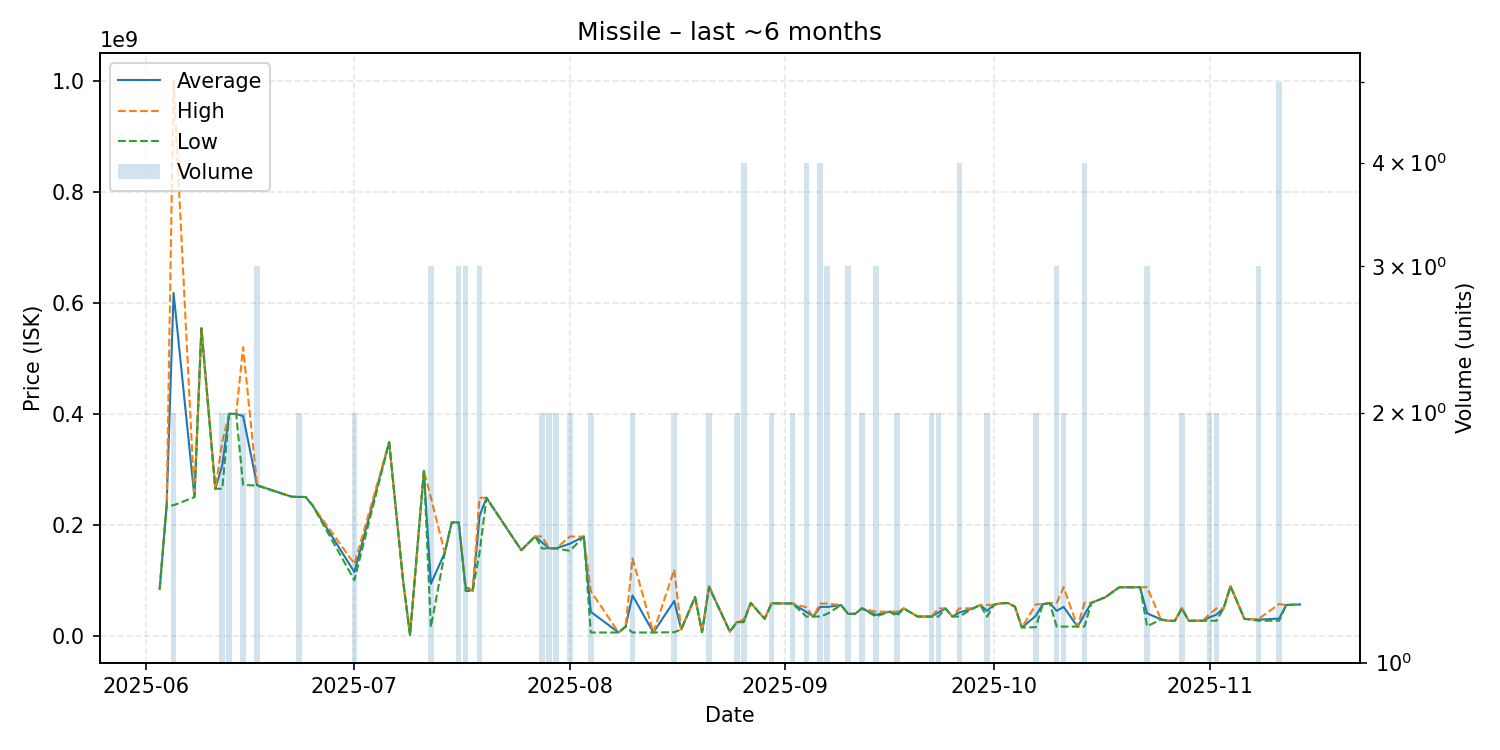

The data file committed next to this chart (first rows):
date, average, highest, lowest, order_count, volume
2025-06-03, 85010000, 85010000, 85010000, 1, 1
2025-06-04, 235400000, 235400000, 235400000, 1, 1
2025-06-05, 617750000, 999900000, 235600000, 2, 2
2025-06-08, 250200000, 250200000, 250200000, 1, 1
2025-06-09, 554100000, 554100000, 554100000, 1, 1
2025-06-11, 265400000, 265400000, 265400000, 1, 1
2025-06-12, 307750000, 350200000, 265300000, 2, 2
2025-06-13, 400250000, 400300000, 400200000, 2, 2
2025-06-14, 400000000, 400000000, 400000000, 1, 1
2025-06-15, 396050000, 520000000, 272100000, 2, 2
2025-06-17, 271700000, 272050000, 271000000, 3, 3
2025-06-22, 250800000, 250800000, 250800000, 1, 1
2025-06-23, 250600000, 250700000, 250500000, 2, 2
2025-06-24, 250400000, 250400000, 250400000, 1, 1
2025-06-25, 235000000, 235000000, 235000000, 1, 1
2025-07-01, 115400000, 130000000, 100800000, 2, 2
2025-07-06, 349100000, 349100000, 349100000, 1, 1
2025-07-08, 100000000, 100000000, 100000000, 1, 1
2025-07-09, 2208000, 2208000, 2208000, 1, 1
2025-07-11, 297400000, 297400000, 297400000, 1, 1
2025-07-12, 94046667, 249800000, 16170000, 3, 3
2025-07-14, 150000000, 150000000, 150000000, 1, 1
2025-07-15, 204800000, 204800000, 204800000, 1, 1
2025-07-16, 204833333, 205000000, 204750000, 3, 3
2025-07-17, 87686667, 90940000, 81180000, 3, 3
2025-07-18, 81200000, 81200000, 81200000, 1, 1
2025-07-19, 216133333, 249150000, 150100000, 3, 3
2025-07-20, 249000000, 249000000, 249000000, 1, 1
2025-07-25, 154700000, 154700000, 154700000, 1, 1
2025-07-27, 179500000, 179500000, 179500000, 1, 1
2025-07-28, 168550000, 179500000, 157600000, 2, 2
2025-07-29, 158100000, 158100000, 158100000, 2, 2
2025-07-30, 158000000, 158100000, 157900000, 2, 2
2025-08-01, 166400000, 179300000, 153500000, 2, 2
2025-08-03, 179200000, 179200000, 179200000, 1, 1
2025-08-04, 43757000, 81010000, 6504000, 2, 2
2025-08-08, 6506000, 6506000, 6506000, 1, 1
2025-08-09, 17000000, 17000000, 17000000, 1, 1
2025-08-10, 73203000, 139900000, 6506000, 2, 2
2025-08-13, 6530000, 6530000, 6530000, 1, 1
2025-08-16, 63300500, 119600000, 7001000, 2, 2
2025-08-17, 11940000, 11940000, 11940000, 1, 1
2025-08-19, 70160000, 70160000, 70160000, 1, 1
2025-08-20, 7021000, 7021000, 7021000, 1, 1
2025-08-21, 88995000, 89990000, 88000000, 2, 2
2025-08-24, 8054000, 8054000, 8054000, 1, 1
2025-08-25, 25060000, 25060000, 25060000, 2, 2
2025-08-26, 26325000, 30010000, 25100000, 3, 4
2025-08-27, 59870000, 59870000, 59870000, 1, 1
2025-08-29, 31120000, 31120000, 31120000, 1, 1
2025-08-30, 59055000, 59060000, 59050000, 2, 2
2025-08-31, 58950000, 58950000, 58950000, 1, 1
2025-09-02, 58755000, 58780000, 58730000, 2, 2
2025-09-04, 43522500, 51825000, 35220000, 4, 4
2025-09-05, 35220000, 35220000, 35220000, 1, 1
2025-09-06, 52710000, 58540000, 35220000, 4, 4
2025-09-07, 52440000, 58650000, 40020000, 3, 3
2025-09-09, 55820000, 55820000, 55820000, 1, 1
2025-09-10, 40066667, 40070000, 40060000, 3, 3
2025-09-11, 40050000, 40050000, 40050000, 1, 1
... 46 more rows
